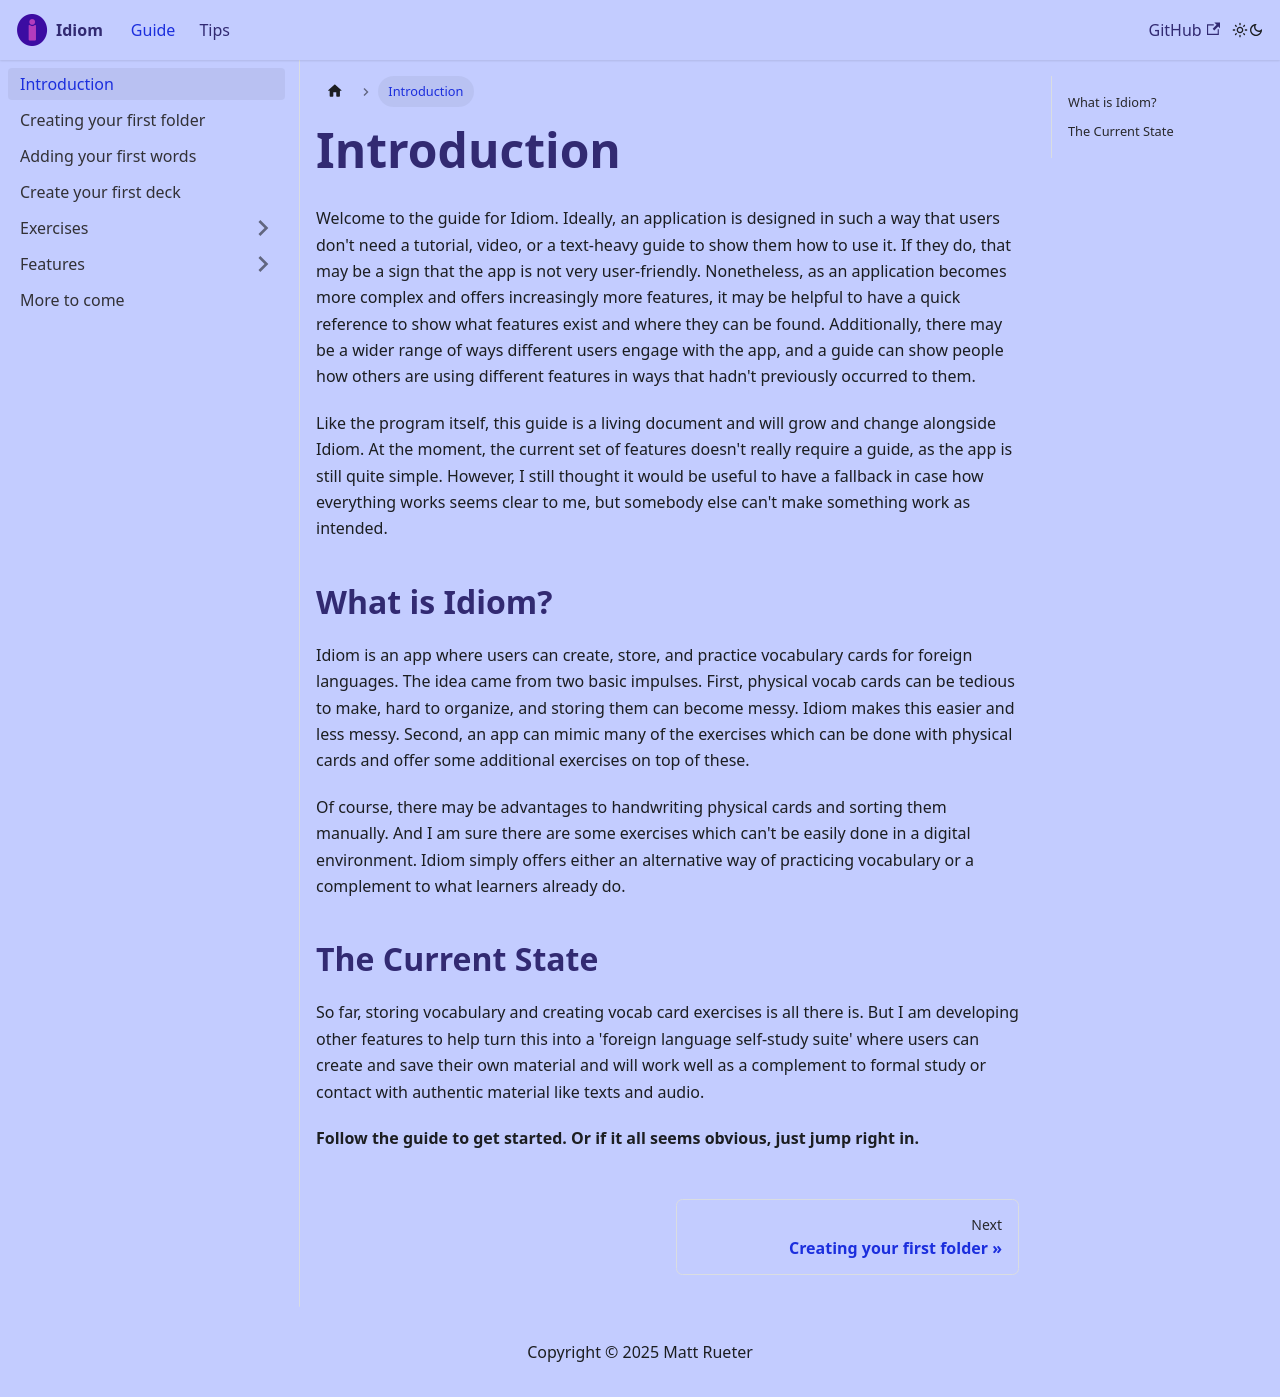

repository: Parlanchin/idiom-docs · page: docs/introduction/index.html · generator: docusaurus

---
sidebar_position: 1
---

# Introduction

Welcome to the guide for Idiom. Ideally, an application is designed in such a way that users don't need a tutorial, video, or a text-heavy guide to show them how to use it. If they do, that may be a sign that the app is not very user-friendly. Nonetheless, as an application becomes more complex and offers increasingly more features, it may be helpful to have a quick reference to show what features exist and where they can be found. Additionally, there may be a wider range of ways different users engage with the app, and a guide can show people how others are using different features in ways that hadn't previously occurred to them.

Like the program itself, this guide is a living document and will grow and change alongside Idiom. At the moment, the current set of features doesn't really require a guide, as the app is still quite simple. However, I still thought it would be useful to have a fallback in case how everything works seems clear to me, but somebody else can't make something work as intended.

## What is Idiom?
Idiom is an app where users can create, store, and practice vocabulary cards for foreign languages. The idea came from two basic impulses. First, physical vocab cards can be tedious to make, hard to organize, and storing them can become messy. Idiom makes this easier and less messy. Second, an app can mimic many of the exercises which can be done with physical cards and offer some additional exercises on top of these.

Of course, there may be advantages to handwriting physical cards and sorting them manually. And I am sure there are some exercises which can't be easily done in a digital environment. Idiom simply offers either an alternative way of practicing vocabulary or a complement to what learners already do.

## The Current State
So far, storing vocabulary and creating vocab card exercises is all there is. But I am developing other features to help turn this into a 'foreign language self-study suite' where users can create and save their own material and will work well as a complement to formal study or contact with authentic material like texts and audio.

**Follow the guide to get started. Or if it all seems obvious, just jump right in.**
